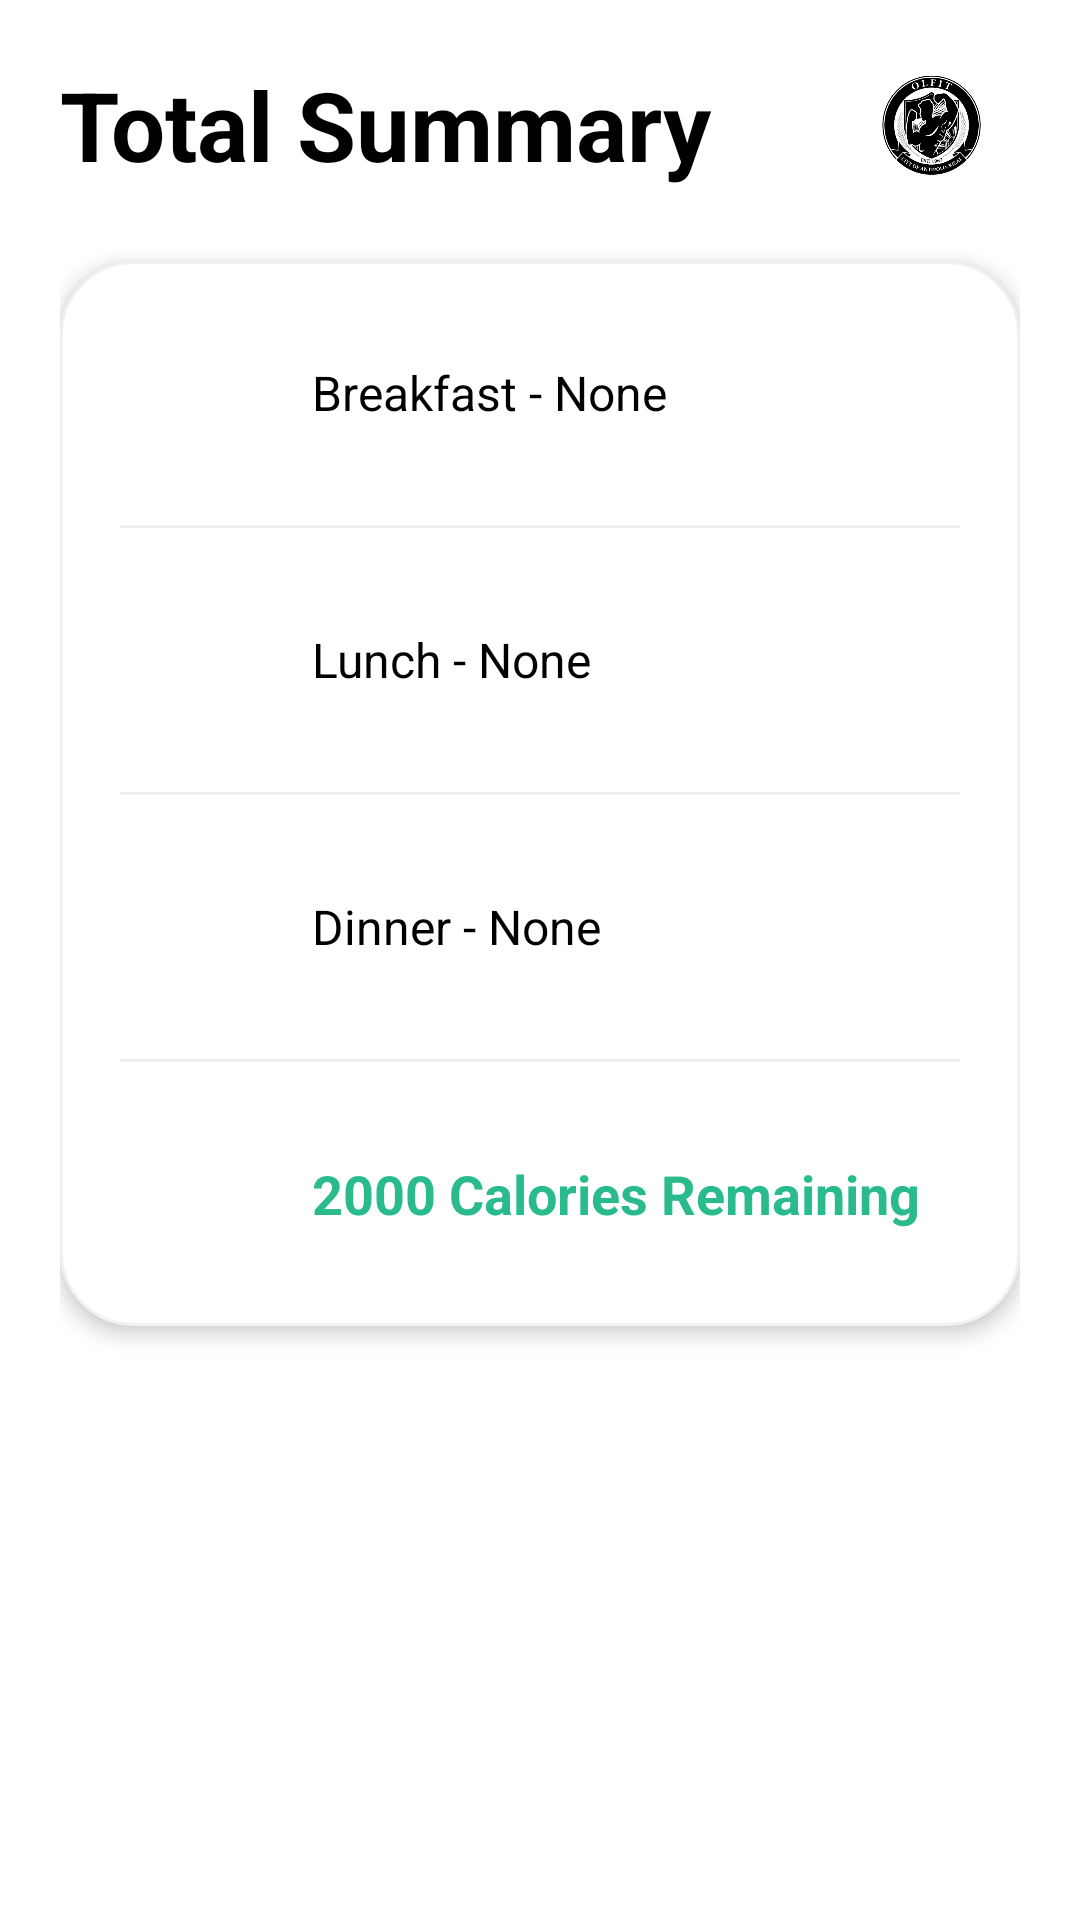

Produce the Android XML layout that renders to this screen, including the resource entries it uses.
<!-- AndroidManifest.xml: application theme Theme.OLFIT -->
<!-- res/layout/fragment_summary.xml -->
<?xml version="1.0" encoding="utf-8"?>
<androidx.core.widget.NestedScrollView xmlns:android="http://schemas.android.com/apk/res/android"
    xmlns:app="http://schemas.android.com/apk/res-auto"
    xmlns:tools="http://schemas.android.com/tools"
    android:layout_width="match_parent"
    android:layout_height="match_parent"
    android:background="@color/white"
    android:fillViewport="true">

    <androidx.constraintlayout.widget.ConstraintLayout
        android:layout_width="match_parent"
        android:layout_height="wrap_content"
        android:padding="20dp">

        
        <TextView
            android:id="@+id/tvSummaryHeader"
            android:layout_width="wrap_content"
            android:layout_height="wrap_content"
            android:text="Total Summary"
            android:textColor="@color/black"
            android:textSize="32sp"
            android:textStyle="bold"
            app:layout_constraintStart_toStartOf="parent"
            app:layout_constraintTop_toTopOf="parent" />

        <ImageView
            android:id="@+id/ivSummaryProfile"
            android:layout_width="59dp"
            android:layout_height="61dp"
            android:src="@drawable/olfit"
            android:clickable="true"
            android:focusable="true"
            android:background="?attr/selectableItemBackgroundBorderless"
            app:layout_constraintBottom_toBottomOf="@+id/tvSummaryHeader"
            app:layout_constraintEnd_toEndOf="parent"
            app:layout_constraintTop_toTopOf="@+id/tvSummaryHeader"
            app:tint="@color/black" />

        
        <LinearLayout
            android:layout_width="match_parent"
            android:layout_height="wrap_content"
            android:layout_marginTop="24dp"
            android:background="@drawable/bg_meal_card"
            android:elevation="4dp"
            android:orientation="vertical"
            android:padding="20dp"
            app:layout_constraintTop_toBottomOf="@id/tvSummaryHeader">

            
            <LinearLayout
                android:layout_width="match_parent"
                android:layout_height="wrap_content"
                android:gravity="center_vertical"
                android:orientation="horizontal">

                <ImageView
                    android:layout_width="48dp"
                    android:layout_height="48dp"
                    android:src="@drawable/mealseaten" />

                <TextView
                    android:id="@+id/tvSummaryBreakfast"
                    android:layout_width="0dp"
                    android:layout_height="wrap_content"
                    android:layout_marginStart="16dp"
                    android:layout_weight="1"
                    android:text="Breakfast - None"
                    android:textColor="@color/black"
                    android:textSize="16sp" />
            </LinearLayout>

            <View
                android:layout_width="match_parent"
                android:layout_height="1dp"
                android:layout_marginTop="20dp"
                android:layout_marginBottom="20dp"
                android:background="#EEEEEE" />

            
            <LinearLayout
                android:layout_width="match_parent"
                android:layout_height="wrap_content"
                android:gravity="center_vertical"
                android:orientation="horizontal">

                <ImageView
                    android:layout_width="48dp"
                    android:layout_height="48dp"
                    android:src="@drawable/mealseaten" />

                <TextView
                    android:id="@+id/tvSummaryLunch"
                    android:layout_width="0dp"
                    android:layout_height="wrap_content"
                    android:layout_marginStart="16dp"
                    android:layout_weight="1"
                    android:text="Lunch - None"
                    android:textColor="@color/black"
                    android:textSize="16sp" />
            </LinearLayout>

            <View
                android:layout_width="match_parent"
                android:layout_height="1dp"
                android:layout_marginTop="20dp"
                android:layout_marginBottom="20dp"
                android:background="#EEEEEE" />

            
            <LinearLayout
                android:layout_width="match_parent"
                android:layout_height="wrap_content"
                android:gravity="center_vertical"
                android:orientation="horizontal">

                <ImageView
                    android:layout_width="48dp"
                    android:layout_height="48dp"
                    android:src="@drawable/mealseaten" />

                <TextView
                    android:id="@+id/tvSummaryDinner"
                    android:layout_width="0dp"
                    android:layout_height="wrap_content"
                    android:layout_marginStart="16dp"
                    android:layout_weight="1"
                    android:text="Dinner - None"
                    android:textColor="@color/black"
                    android:textSize="16sp" />
            </LinearLayout>

            <View
                android:layout_width="match_parent"
                android:layout_height="1dp"
                android:layout_marginTop="20dp"
                android:layout_marginBottom="20dp"
                android:background="#EEEEEE" />

            
            <LinearLayout
                android:layout_width="match_parent"
                android:layout_height="wrap_content"
                android:gravity="center_vertical"
                android:orientation="horizontal">

                <ImageView
                    android:layout_width="40dp"
                    android:layout_height="48dp"
                    android:src="@drawable/calories" />

                <TextView
                    android:id="@+id/tvSummaryTotalCalories"
                    android:layout_width="wrap_content"
                    android:layout_height="wrap_content"
                    android:layout_marginStart="24dp"
                    android:text="2000 Calories Remaining"
                    android:textColor="@color/calorie_progress"
                    android:textSize="18sp"
                    android:textStyle="bold" />
            </LinearLayout>

        </LinearLayout>

    </androidx.constraintlayout.widget.ConstraintLayout>

</androidx.core.widget.NestedScrollView>
<!-- resources referenced by this layout -->
<resources>
  <color name="black">#FF000000</color>
  <color name="calorie_progress">#2ABB8C</color>
  <color name="white">#FFFFFFFF</color>
  <!-- drawable bg_meal_card (drawable) -->
  <?xml version="1.0" encoding="utf-8"?>
  <shape xmlns:android="http://schemas.android.com/apk/res/android">
      <solid android:color="@color/card_bg" />
      <corners android:radius="24dp" />
      <stroke android:width="1dp" android:color="@color/card_stroke" />
  </shape>
  <!-- drawable olfit: png bitmap (drawable, 258557 bytes) -->
  <style name="Theme.OLFIT" parent="Base.Theme.OLFIT" />
  <color name="card_bg">#FFFFFF</color>
  <color name="card_stroke">#F0F0F0</color>
  <style name="Base.Theme.OLFIT" parent="Theme.Material3.DayNight.NoActionBar">
          
          
      </style>
</resources>
